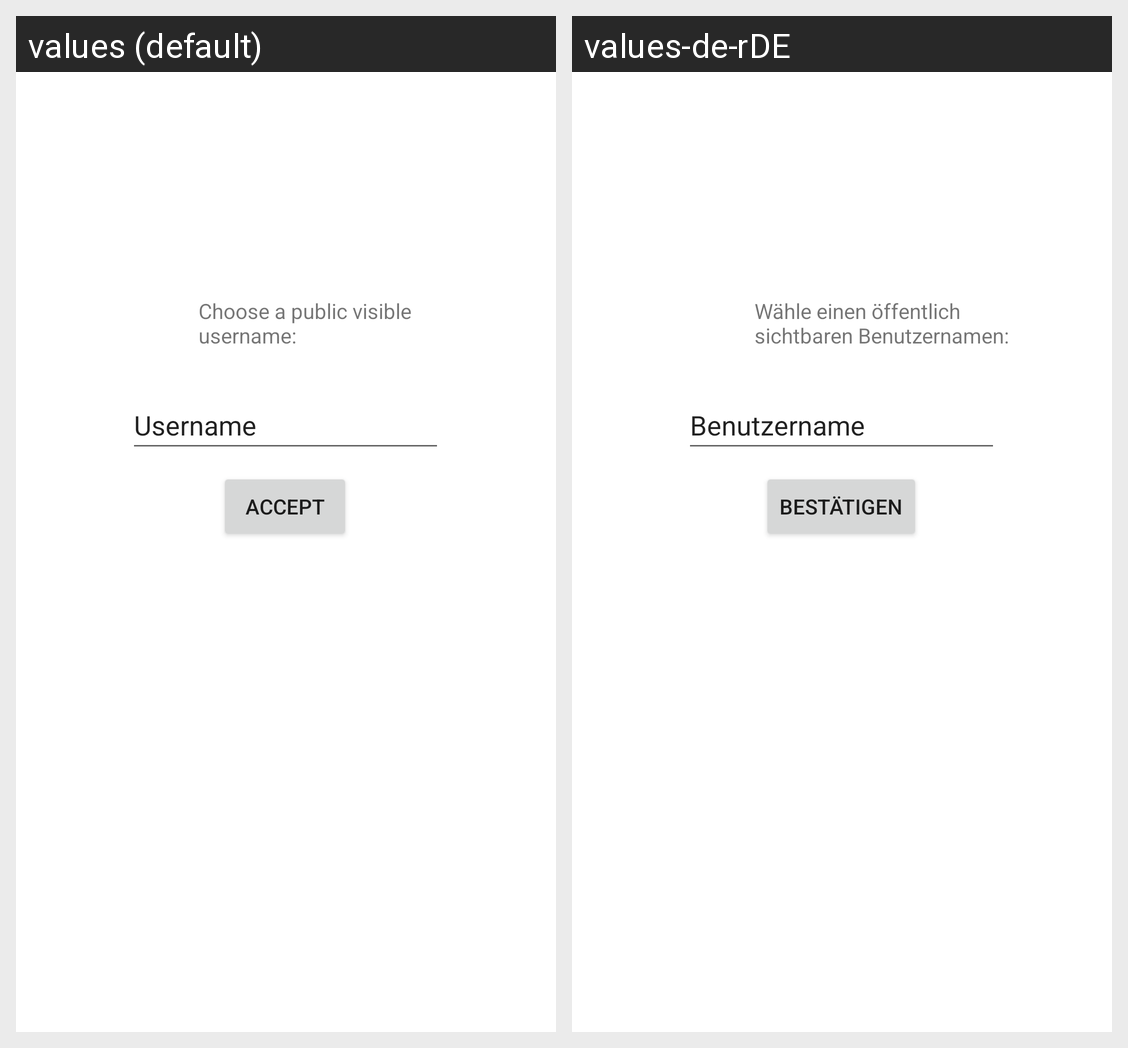

Strings drawn on this Android screen and how each of the app's shown locales translates them:
Android screen res/layout/fragment_username.xml rendered under 2 locales, left to right: values (default), values-de-rDE. Device: Nexus 5 (rendered at 1080×1920; each locale shown at half size, 540×960, under a caption strip naming it); theme Theme.GameHub.
Strings drawn on this screen, with the default value and each locale's value (text and hints the layout hard-codes, and strings that could not be matched under every locale, appear in the picture but are not listed):

username
  values: Username
  values-de-rDE: Benutzername

accept
  values: Accept
  values-de-rDE: Bestätigen

choose_username
  values: Choose a public visible username:
  values-de-rDE: Wähle einen öffentlich sichtbaren Benutzernamen:
